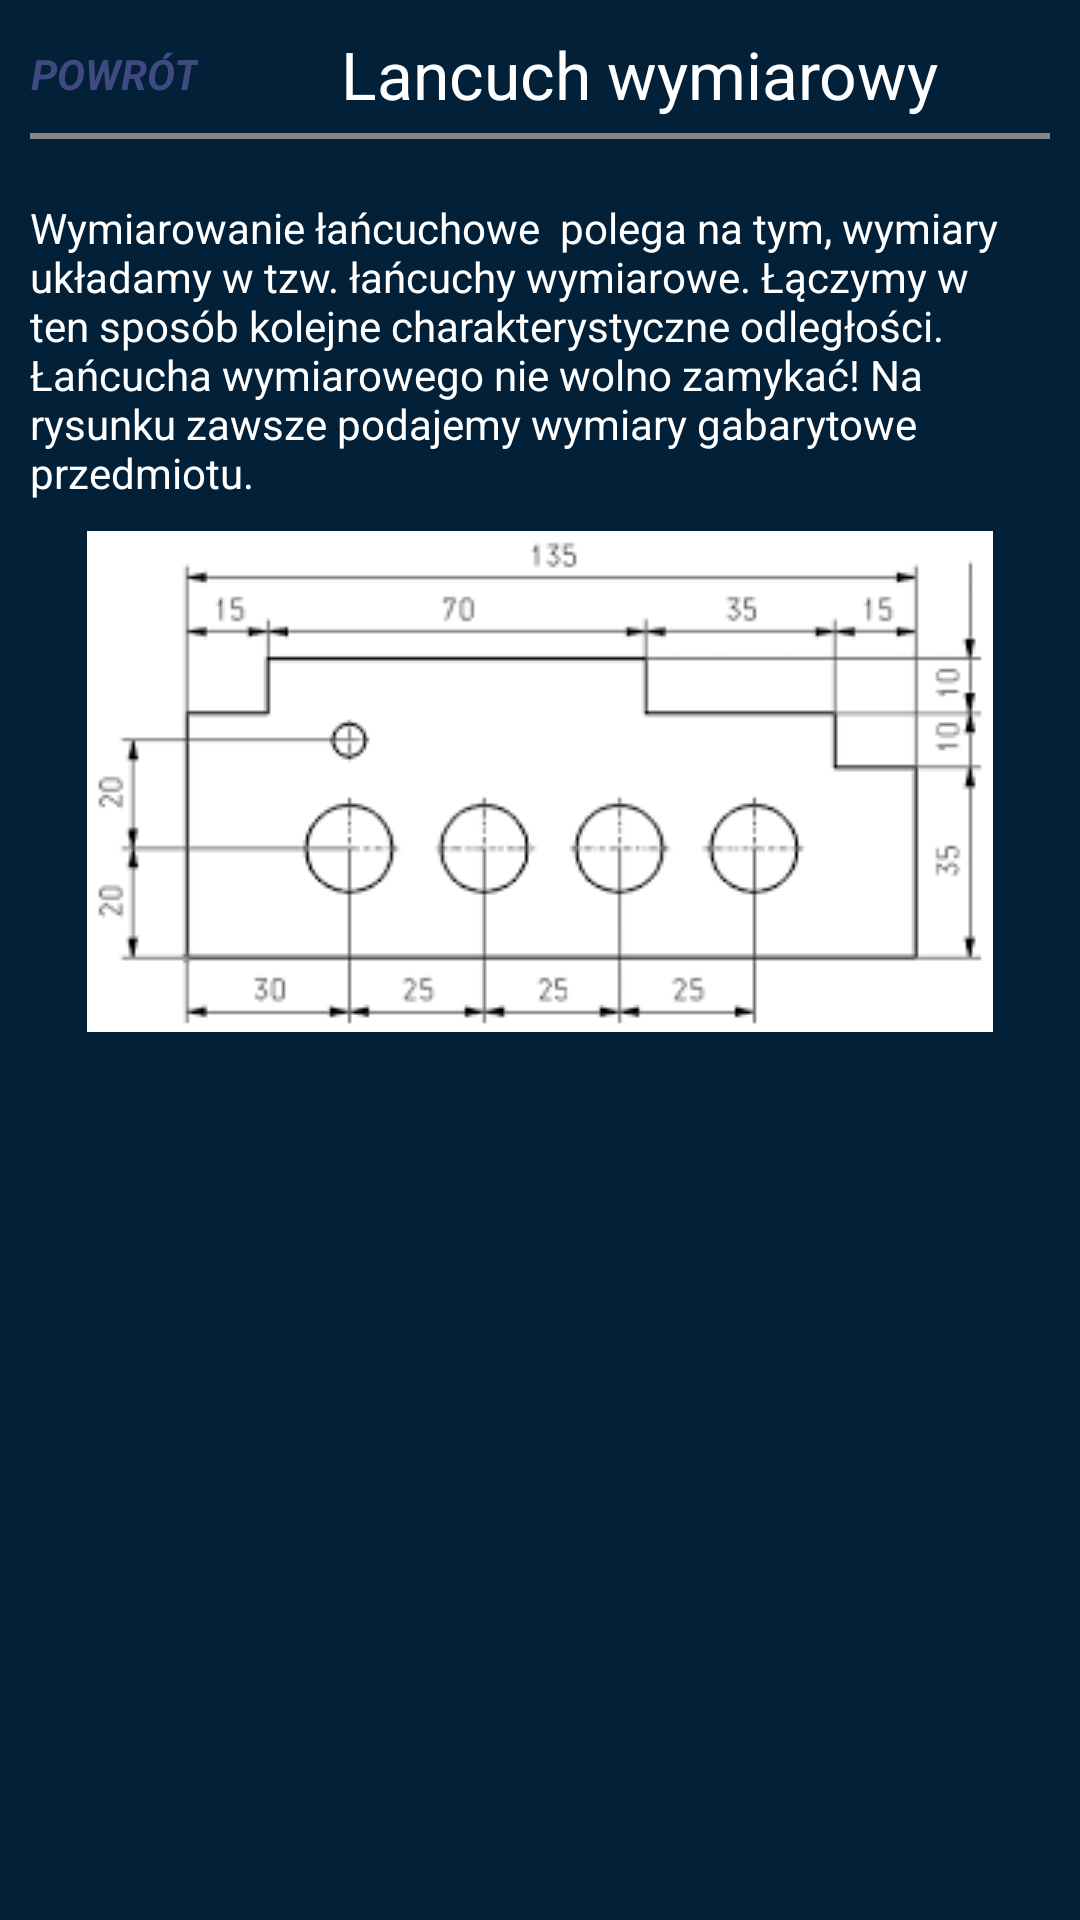

Write the Android layout XML for this screen, with the resource values it uses.
<!-- AndroidManifest.xml: application theme AppTheme -->
<!-- res/layout/fragment_tutorial_lancuch_wymiarowy.xml -->
<?xml version="1.0" encoding="utf-8"?>
<androidx.constraintlayout.widget.ConstraintLayout xmlns:android="http://schemas.android.com/apk/res/android"
    xmlns:app="http://schemas.android.com/apk/res-auto"
    android:layout_width="match_parent"
    android:background="#022037"
    android:layout_height="match_parent">


    <LinearLayout
        android:id="@+id/topView"
        android:layout_marginTop="10dp"
        android:layout_width="match_parent"
        android:layout_height="wrap_content"
        android:orientation="vertical"
        app:layout_constraintTop_toTopOf="parent">

        <LinearLayout
            android:orientation="horizontal"
            android:layout_width="match_parent"
            android:layout_height="wrap_content">

            <TextView
                android:id="@+id/textView_back"
                android:layout_width="wrap_content"
                android:layout_height="match_parent"
                android:layout_marginLeft="10dp"
                android:clickable="true"
                android:gravity="center"
                android:text="POWRÓT"
                android:textColor="#FF404A80"
                android:textStyle="bold|italic" />

            <TextView
                android:id="@+id/textView_author"
                android:layout_width="match_parent"
                android:layout_height="wrap_content"
                android:layout_gravity="center"
                android:text="Lancuch wymiarowy"
                android:textAlignment="center"
                android:textSize="22sp" />
        </LinearLayout>

        <View
            android:layout_width="match_parent"
            android:layout_height="2dp"
            android:layout_marginStart="10dp"
            android:layout_marginEnd="10dp"
            android:layout_marginTop="5dp"
            android:background="#858585" />
    </LinearLayout>




    <LinearLayout
        android:layout_width="match_parent"
        android:layout_height="wrap_content"
        android:layout_marginTop="20dp"
        android:orientation="vertical"
        app:layout_constraintTop_toBottomOf="@+id/topView">

        <TextView
            android:layout_width="wrap_content"
            android:layout_height="wrap_content"
            android:layout_marginStart="10dp"
            android:layout_marginEnd="10dp"
            android:text="Wymiarowanie łańcuchowe  polega na tym, wymiary układamy w tzw. łańcuchy wymiarowe. Łączymy w ten sposób kolejne charakterystyczne odległości. Łańcucha wymiarowego nie wolno zamykać! Na rysunku zawsze podajemy wymiary gabarytowe przedmiotu." />

        <ImageView
            android:layout_width="wrap_content"
            android:layout_height="wrap_content"
            android:layout_gravity="center"
            android:layout_marginTop="10dp"
            android:src="@drawable/rys_4" />

    </LinearLayout>

</androidx.constraintlayout.widget.ConstraintLayout>
<!-- resources referenced by this layout -->
<resources>
  <!-- drawable rys_4: png bitmap (drawable, 4429 bytes) -->
  <style name="AppTheme" parent="Theme.AppCompat.Light.DarkActionBar">
          
          <item name="colorPrimary">@color/colorPrimary</item>
          <item name="colorPrimaryDark">@color/colorPrimaryDark</item>
          <item name="colorAccent">@color/colorAccent</item>
          <item name="android:textColor">#FFFFFF</item>
          <item name="android:textColorPrimaryDisableOnly">#FFA31A</item>
  
      </style>
  <!-- not gathered from this repository: default colours our renderer supplied (Android Studio template values) -->
  <color name="colorPrimary">#FF6200EE</color>
  <color name="colorPrimaryDark">#FF3700B3</color>
  <color name="colorAccent">#FF03DAC5</color>
</resources>
